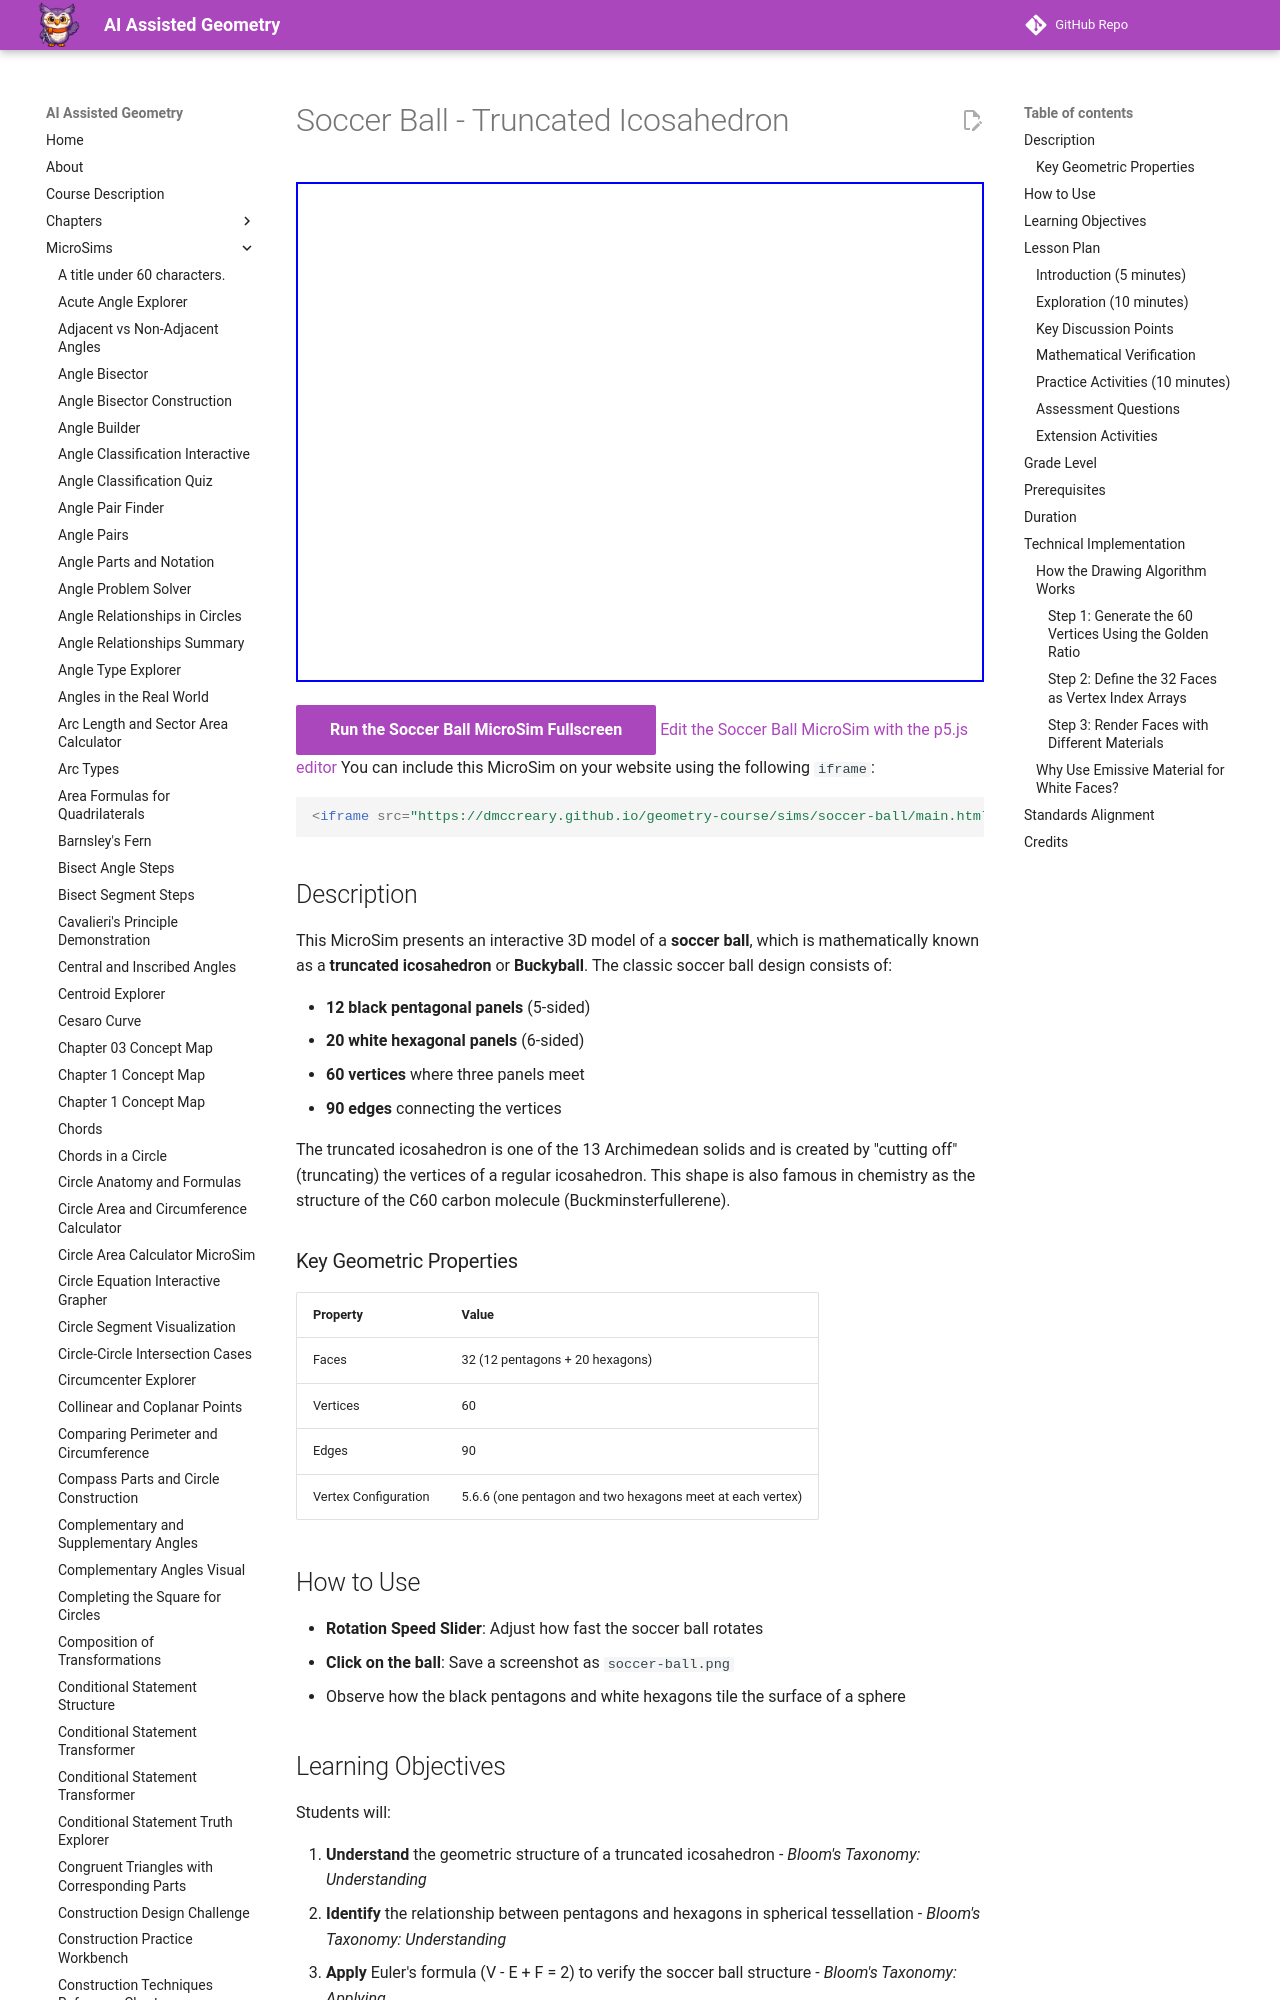

repository: dmccreary/geometry-course · page: sims/soccer-ball/index.html · generator: mkdocs

---
title: Soccer Ball - Truncated Icosahedron
description: An interactive 3D MicroSim demonstrating the geometry of a soccer ball (truncated icosahedron) with 12 black pentagonal faces and 20 white hexagonal faces.
quality_score: 85
image: /sims/soccer-ball/soccer-ball.png
og:image: /sims/soccer-ball/soccer-ball.png
---

# Soccer Ball - Truncated Icosahedron

<iframe src="main.html" height="500px" width="100%" scrolling="no"></iframe>

[Run the Soccer Ball MicroSim Fullscreen](./main.html){ .md-button .md-button--primary }
[Edit the Soccer Ball MicroSim with the p5.js editor](https://editor.p5js.org/dmccreary/sketches/aG2VyFTGf)
You can include this MicroSim on your website using the following `iframe`:

```html
<iframe src="https://dmccreary.github.io/geometry-course/sims/soccer-ball/main.html" height="520px" width="100%" scrolling="no"></iframe>
```

## Description

This MicroSim presents an interactive 3D model of a **soccer ball**, which is mathematically known as a **truncated icosahedron** or **Buckyball**. The classic soccer ball design consists of:

- **12 black pentagonal panels** (5-sided)
- **20 white hexagonal panels** (6-sided)
- **60 vertices** where three panels meet
- **90 edges** connecting the vertices

The truncated icosahedron is one of the 13 Archimedean solids and is created by "cutting off" (truncating) the vertices of a regular icosahedron. This shape is also famous in chemistry as the structure of the C60 carbon molecule (Buckminsterfullerene).

### Key Geometric Properties

| Property | Value |
|----------|-------|
| Faces | 32 (12 pentagons + 20 hexagons) |
| Vertices | 60 |
| Edges | 90 |
| Vertex Configuration | 5.6.6 (one pentagon and two hexagons meet at each vertex) |

## How to Use

- **Rotation Speed Slider**: Adjust how fast the soccer ball rotates
- **Click on the ball**: Save a screenshot as `soccer-ball.png`
- Observe how the black pentagons and white hexagons tile the surface of a sphere

## Learning Objectives

Students will:

1. **Understand** the geometric structure of a truncated icosahedron - *Bloom's Taxonomy: Understanding*
2. **Identify** the relationship between pentagons and hexagons in spherical tessellation - *Bloom's Taxonomy: Understanding*
3. **Apply** Euler's formula (V - E + F = 2) to verify the soccer ball structure - *Bloom's Taxonomy: Applying*
4. **Analyze** why exactly 12 pentagons are needed to close a sphere - *Bloom's Taxonomy: Analyzing*

## Lesson Plan
